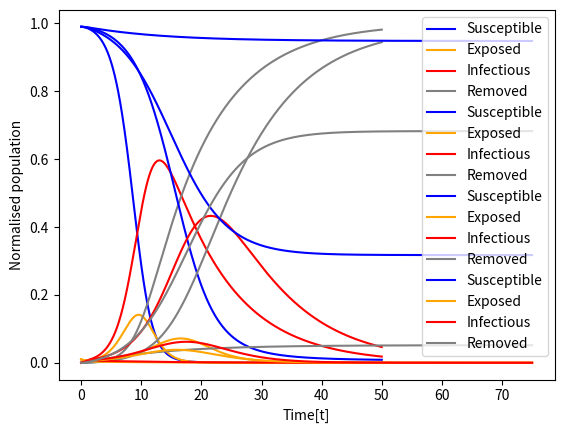

This figure's Python source:
import numpy as np 
import matplotlib.pyplot as plt

def f(x: list):
    S = x[0]
    E = x[1]
    I = x[2]
    R = x[3]

    ds = -(beta * I * S)
    de = (beta * I * S) - sigma * E
    di = sigma * E - gamma * I
    dr = gamma * I

    return np.array([ds, de, di, dr])

def Runge_Kutta_4(x, t, dt):
    f1 = dt * f(x)
    f2 = dt * f(x + f1 / 2.)
    f3 = dt * f(x + f2 / 2.)
    f4 = dt * f(x + f3)

    next_x = x + 1/6 * (f1 + 2 * f2 + 2 * f3 + f4)
    return next_x

def zadanie_1():
    global gamma, sigma, beta, N
    gamma = .1
    sigma = 1
    beta  = 1

    time_start = 0
    time_end = 50
    time_interval = .01
    time_frame = np.arange(time_start, time_end, time_interval)

    S = .99
    E = .01
    I = 0
    R = 0

    x = np.zeros([time_frame.shape[0], 4])
    x[0, 0] = S
    x[0, 1] = E
    x[0, 2] = I
    x[0, 3] = R

    for i in range(time_frame.shape[0] - 1):
        x[i+1] = Runge_Kutta_4(x[i], time_frame[i], time_interval)

    t = time_frame.shape[0]
    ST = [x[j, 0] for j in range(t)]
    ET = [x[j, 1] for j in range(t)]
    IT = [x[j, 2] for j in range(t)]
    RT = [x[j, 3] for j in range(t)]

    plt.plot(time_frame, ST, color='blue', label='Susceptible')
    plt.plot(time_frame, ET, color='orange', label='Exposed')
    plt.plot(time_frame, IT, color='red', label='Infectious')
    plt.plot(time_frame, RT, color='grey', label='Removed')
    plt.xlabel('Time[t]')
    plt.ylabel('Normalised population')
    plt.legend()
    plt.show()

def zadanie_2():
    global gamma, sigma, beta, N
    gamma = .1
    sigma = 1
    beta  = .5

    time_start = 0
    time_end = 50
    time_interval = .01
    time_frame = np.arange(time_start, time_end, time_interval)

    S = .99
    E = .01
    I = 0
    R = 0

    x = np.zeros([time_frame.shape[0], 4])
    x[0, 0] = S
    x[0, 1] = E
    x[0, 2] = I
    x[0, 3] = R

    for i in range(time_frame.shape[0] - 1):
        x[i+1] = Runge_Kutta_4(x[i], time_frame[i], time_interval)

    t = time_frame.shape[0]
    ST = [x[j, 0] for j in range(t)]
    ET = [x[j, 1] for j in range(t)]
    IT = [x[j, 2] for j in range(t)]
    RT = [x[j, 3] for j in range(t)]

    plt.plot(time_frame, ST, color='blue', label='Susceptible')
    plt.plot(time_frame, ET, color='orange', label='Exposed')
    plt.plot(time_frame, IT, color='red', label='Infectious')
    plt.plot(time_frame, RT, color='grey', label='Removed')
    plt.legend()
    plt.ylabel('Normalised population')
    plt.xlabel('Time[t]')
    plt.show()

def zadanie_3_smaller_R():
    global gamma, sigma, beta, N
    gamma = .6
    sigma = 1
    beta  = .5

    time_start = 0
    time_end = 75
    time_interval = .01
    time_frame = np.arange(time_start, time_end, time_interval)

    S = .99
    E = .01
    I = 0
    R = 0

    R0 = (beta/gamma) * S

    x = np.zeros([time_frame.shape[0], 4])
    x[0, 0] = S
    x[0, 1] = E
    x[0, 2] = I
    x[0, 3] = R

    for i in range(time_frame.shape[0] - 1):
        x[i+1] = Runge_Kutta_4(x[i], time_frame[i], time_interval)

    t = time_frame.shape[0]
    ST = [x[j, 0] for j in range(t)]
    ET = [x[j, 1] for j in range(t)]
    IT = [x[j, 2] for j in range(t)]
    RT = [x[j, 3] for j in range(t)]

    print(R0)

    plt.plot(time_frame, ST, color='blue', label='Susceptible')
    plt.plot(time_frame, ET, color='orange', label='Exposed')
    plt.plot(time_frame, IT, color='red', label='Infectious')
    plt.plot(time_frame, RT, color='grey', label='Removed')
    plt.legend()
    plt.ylabel('Normalised population')
    plt.xlabel('Time[t]')
    plt.show()

def zadanie_3_bigger_R():
    global gamma, sigma, beta, N
    gamma = .6
    sigma = 1
    beta  = 1

    time_start = 0
    time_end = 75
    time_interval = .01
    time_frame = np.arange(time_start, time_end, time_interval)

    S = .99
    E = .01
    I = 0
    R = 0

    R0 = (beta/gamma) * S

    x = np.zeros([time_frame.shape[0], 4])
    x[0, 0] = S
    x[0, 1] = E
    x[0, 2] = I
    x[0, 3] = R

    for i in range(time_frame.shape[0] - 1):
        x[i+1] = Runge_Kutta_4(x[i], time_frame[i], time_interval)

    t = time_frame.shape[0]
    ST = [x[j, 0] for j in range(t)]
    ET = [x[j, 1] for j in range(t)]
    IT = [x[j, 2] for j in range(t)]
    RT = [x[j, 3] for j in range(t)]

    print(R0)

    plt.plot(time_frame, ST, color='blue', label='Susceptible')
    plt.plot(time_frame, ET, color='orange', label='Exposed')
    plt.plot(time_frame, IT, color='red', label='Infectious')
    plt.plot(time_frame, RT, color='grey', label='Removed')
    plt.legend()
    plt.ylabel('Normalised population')
    plt.xlabel('Time[t]')
    plt.show()

if __name__=='__main__':
    zadanie_1()
    zadanie_2()
    zadanie_3_smaller_R()
    zadanie_3_bigger_R()
